Labelled photos from "data", an image-classification folder in teukumunawark/Coffee-Bean-Prediction-Api. The possible labels are: defect, longberry, peaberry, premium.

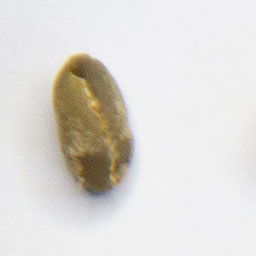
Label: peaberry

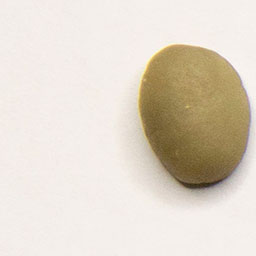
Label: premium

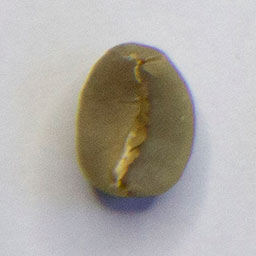
Label: premium

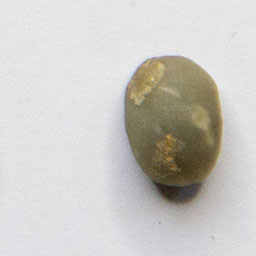
Label: peaberry

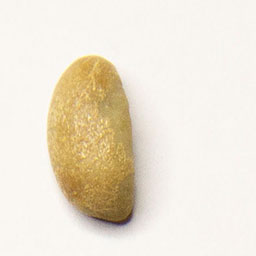
Label: longberry

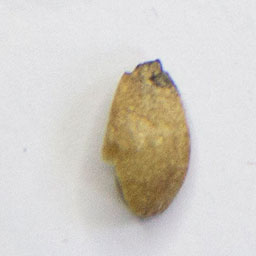
Label: defect
